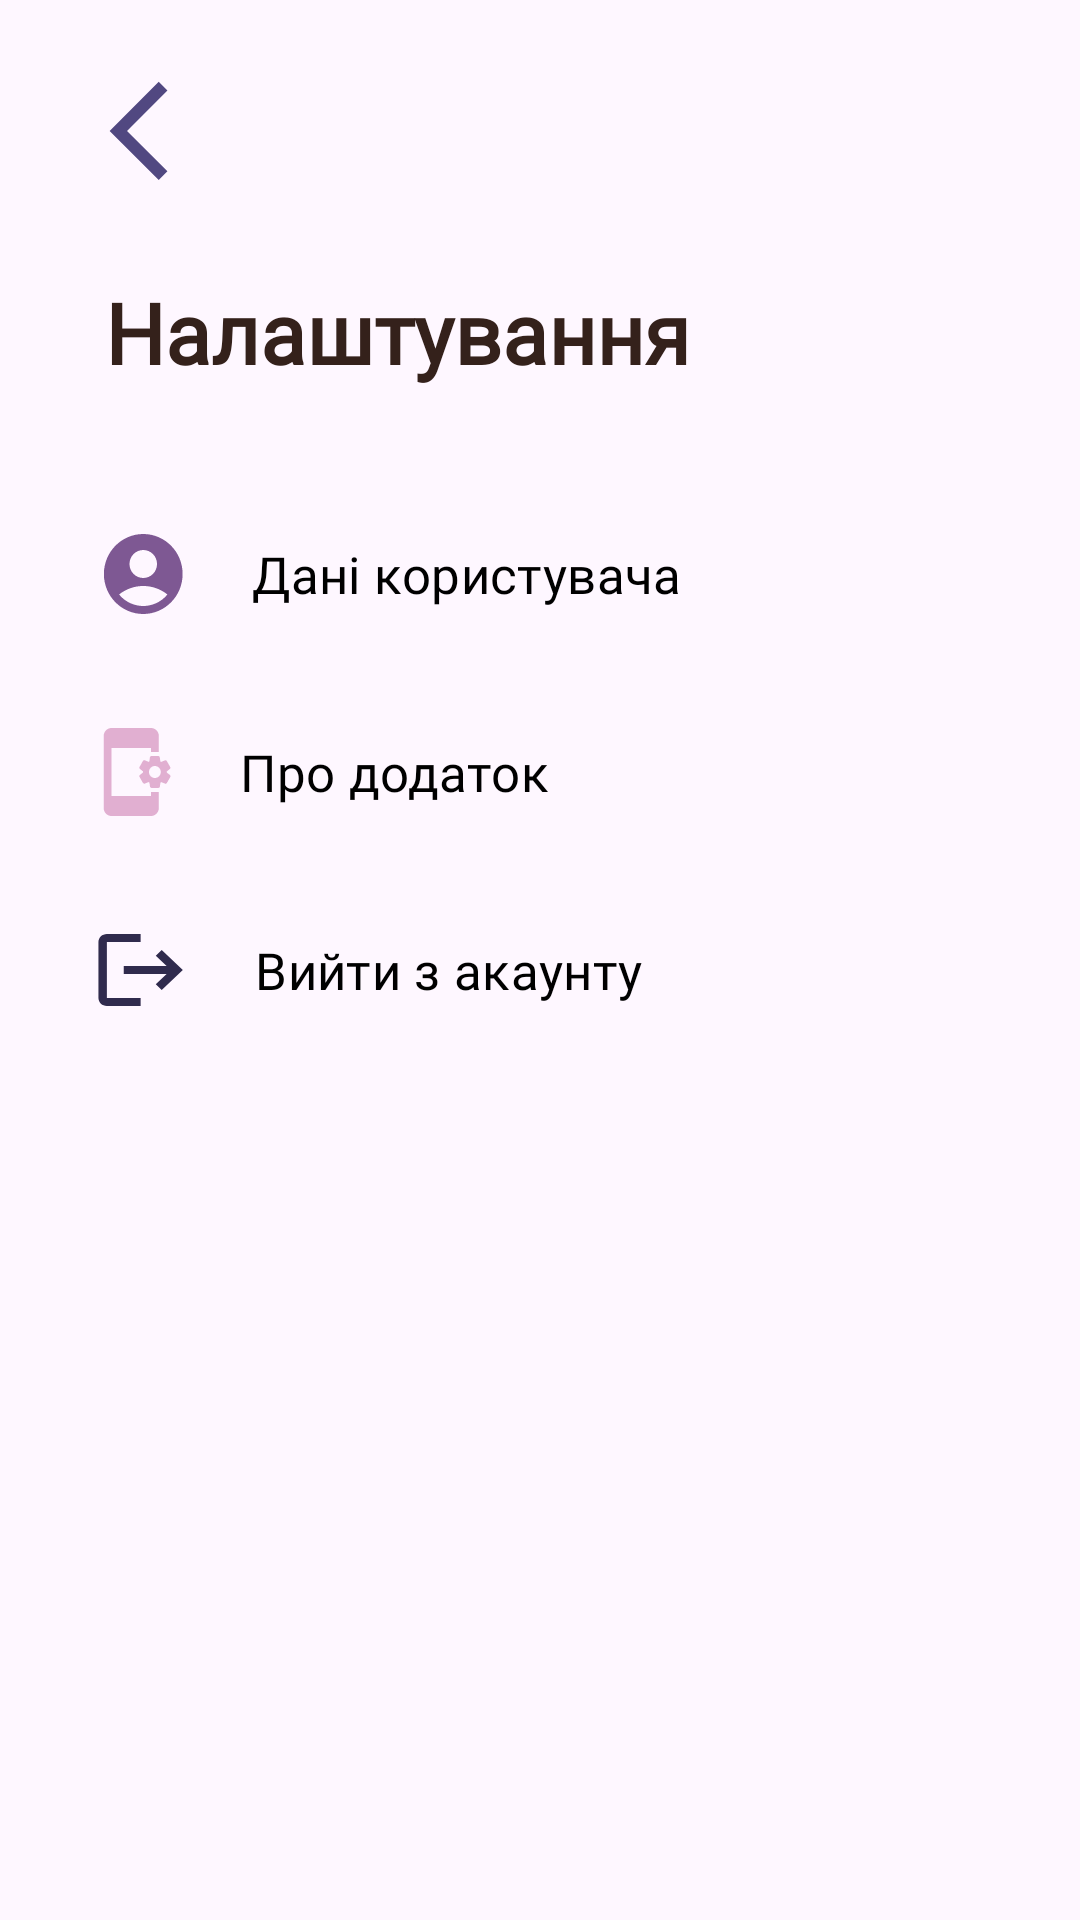

Write the Android layout XML for this screen, with the resource values it uses.
<!-- AndroidManifest.xml: application theme Base.Theme.TechGirls -->
<!-- res/layout/settings.xml -->
<?xml version="1.0" encoding="utf-8"?>
<LinearLayout xmlns:android="http://schemas.android.com/apk/res/android"
    android:layout_width="match_parent"
    android:layout_height="match_parent"
    xmlns:app="http://schemas.android.com/apk/res-auto"
    xmlns:tools="http://schemas.android.com/tools"
    android:orientation="vertical">

    <ImageView
        android:id="@+id/back_button"
        android:layout_width="wrap_content"
        android:layout_height="wrap_content"
        android:layout_marginStart="30dp"
        android:layout_marginTop="24dp"
        android:clickable="true"
        android:contentDescription="@string/backOnMainPage_button"
        android:elevation="4dp"
        android:focusable="true"
        app:srcCompat="@drawable/arrow_back_baseline"
        tools:ignore="TouchTargetSizeCheck" />

    <TextView
        android:id="@+id/textView7"
        android:layout_width="match_parent"
        android:layout_height="wrap_content"
        android:layout_marginStart="35dp"
        android:layout_marginTop="32dp"
        android:layout_marginBottom="20dp"
        android:fontFamily="@font/ubuntu_medium"
        android:text="@string/action_settings"
        android:textColor="@color/bistre"
        android:textSize="28sp"
        android:textStyle="bold" />
    <Button
        android:id="@+id/userInfo_button"
        style="@style/Widget.Material3.Button.TextButton"
        android:layout_width="match_parent"
        android:layout_height="wrap_content"
        android:text="@string/settings_userInfo"
        android:layout_marginStart="20dp"
        android:layout_marginTop="18dp"
        android:drawableLeft="@drawable/baseline_account_circle_24"
        android:paddingStart="12dp"
        android:paddingEnd="8dp"
        android:textSize="17sp"
        android:textColor="@color/black"
        android:drawablePadding="10dp"
        android:gravity="center_vertical"
        tools:ignore="RtlHardcoded" />

    <Button
        android:id="@+id/aboutApp_button"
        style="@style/Widget.Material3.Button.TextButton"
        android:layout_width="match_parent"
        android:layout_height="wrap_content"
        android:text="@string/aboutApp_text"
        android:layout_marginStart="20dp"
        android:layout_marginTop="18dp"
        android:drawableLeft="@drawable/baseline_app_settings_alt_24"
        android:paddingStart="8dp"
        android:paddingEnd="8dp"
        android:textSize="17sp"
        android:textColor="@color/black"
        android:drawablePadding="10dp"
        android:gravity="center_vertical"
        tools:ignore="RtlHardcoded" />

    <Button
        android:id="@+id/logout_button"
        style="@style/Widget.Material3.Button.TextButton"
        android:layout_width="match_parent"
        android:layout_height="wrap_content"
        android:text="@string/logout_text"
        android:layout_marginStart="20dp"
        android:layout_marginTop="18dp"
        android:drawableLeft="@drawable/baseline_logout_24"
        android:paddingStart="10dp"
        android:paddingEnd="8dp"
        android:textSize="17sp"
        android:textColor="@color/black"
        android:drawablePadding="10dp"
        android:gravity="center_vertical"
        tools:ignore="RtlHardcoded" />


</LinearLayout>
<!-- resources referenced by this layout -->
<resources>
  <color name="bistre">#34211b</color>
  <color name="black">#FF000000</color>
  <!-- drawable arrow_back_baseline (drawable) -->
  <?xml version="1.0" encoding="utf-8"?>
  <vector xmlns:android="http://schemas.android.com/apk/res/android"
      android:autoMirrored="true"
      android:height="36dp"
      android:viewportHeight="22"
      android:viewportWidth="22"
      android:width="36dp">
      <path
          android:fillColor="#514881"
          android:pathData="M15.77,3.77l-1.77,-1.77l-10,10l10,10l1.77,-1.77l-8.23,-8.23z"/>
  
  </vector>
  <!-- drawable baseline_account_circle_24 (drawable) -->
  <vector
      xmlns:android="http://schemas.android.com/apk/res/android"
      android:tint="#7E5893"
      android:height="32dp"
      android:viewportHeight="24"
      android:viewportWidth="32"
      android:width="42dp">
        
      <path android:fillColor="@android:color/white"
          android:pathData="M12,2C6.48,2 2,6.48 2,12s4.48,10 10,10s10,-4.48 10,-10S17.52,2 12,2zM12,6c1.93,0 3.5,1.57 3.5,3.5S13.93,13 12,13s-3.5,-1.57 -3.5,-3.5S10.07,6 12,6zM12,20c-2.03,0 -4.43,-0.82 -6.14,-2.88C7.55,15.8 9.68,15 12,15s4.45,0.8 6.14,2.12C16.43,19.18 14.03,20 12,20z"/>
      
  </vector>
  <!-- drawable baseline_logout_24 (drawable) -->
  <vector
      xmlns:android="http://schemas.android.com/apk/res/android"
      android:autoMirrored="true"
      android:height="32dp"
      android:viewportHeight="24"
      android:viewportWidth="32"
      android:width="45dp">
  
      <path android:fillColor="#302b4d"
          android:pathData="M17,7l-1.41,1.41L18.17,11H8v2h10.17l-2.58,2.58L17,17l5,-5zM4,5h8V3H4c-1.1,0 -2,0.9 -2,2v14c0,1.1 0.9,2 2,2h8v-2H4V5z"/>
      
  </vector>
  <string name="aboutApp_text">Про додаток</string>
  <string name="action_settings">Налаштування</string>
  <string name="backOnMainPage_button">Повернутись на головну сторінку</string>
  <string name="logout_text">Вийти з акаунту</string>
  <string name="settings_userInfo">Дані користувача</string>
  <style name="Base.Theme.TechGirls" parent="Theme.Material3.DayNight.NoActionBar">
          
          
          <item name="android:windowFullscreen">true</item>
          <item name="android:textColorPrimary">@color/bistre</item>
          <item name="textFillColor">@color/bistre</item>
          <item name="colorPrimary">@color/lavender</item>
          <item name="fontFamily">@font/ubuntu</item>
          <item name="colorSecondary">#00FF00</item> 
          <item name="android:popupMenuStyle">@style/popUpBGStyle</item>
      </style>
  <color name="pink2">#E1AFD1</color>
  <color name="lavender">#7469B6</color>
  <style name="popUpBGStyle" parent="Widget.Material3.PopupMenu">
          <item name="android:popupBackground">@drawable/custom_card_bag</item>
      </style>
</resources>
